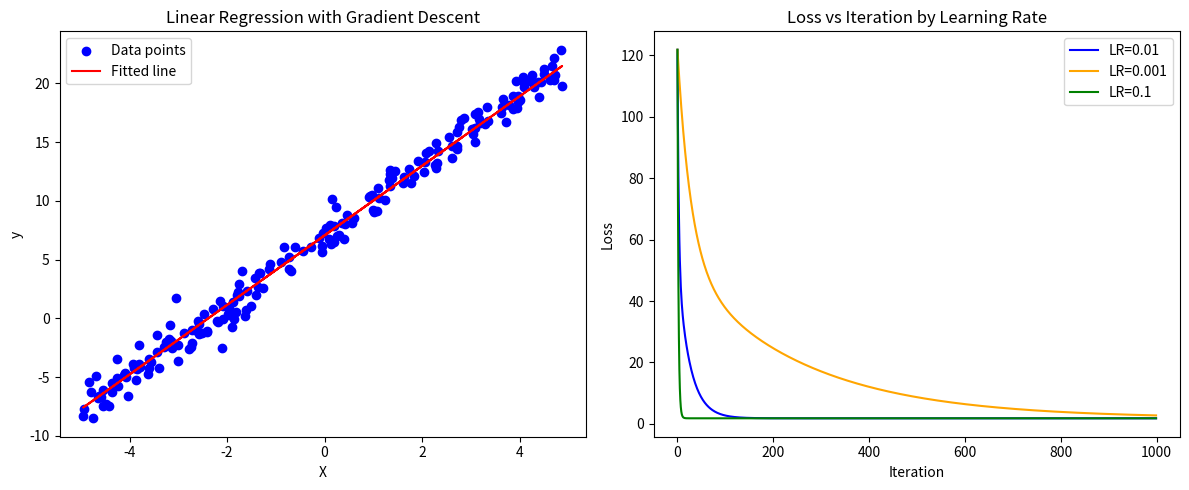

Write the Python code that produced this figure.
import numpy as np
import matplotlib.pyplot as plt

class LinearRegressionGD:
    def __init__(self, learning_rate=0.01, n_iterations=1000):
        self.learning_rate = learning_rate
        self.n_iterations = n_iterations
        self.w = None
        self.b = None
        self.loss_history = []
        self.l2 = 0.1  # L2 regularization parameter

    def fit(self, X, y):
        n_samples, n_features = X.shape
        self.w = np.zeros(n_features)
        self.b = 0
        self.loss_history = []

        for i in range(self.n_iterations):
            y_predicted = np.dot(X, self.w) + self.b
            
            # MSE 
            loss = (1 / n_samples) * np.sum((y - y_predicted) ** 2) + self.l2 * np.sum(self.w ** 2)
            self.loss_history.append(loss)
            
            if i % 100 == 0:
                print(f"Iteration {i}: Loss = {loss}")
            dw = (-2 / n_samples) * np.dot(X.T, (y - y_predicted)) + 2 * self.l2 * self.w
            db = (-2 / n_samples) * np.sum(y - y_predicted)
            
            self.w -= self.learning_rate * dw
            self.b -= self.learning_rate * db


    def predict(self, X):
        return np.dot(X, self.w) + self.b

def main():
    np.random.seed(42)
    X = np.random.uniform(-5, 5, size=(200, 1))
    true_w, true_b = 3.0, 7.0
    y = true_w * X[:, 0] + true_b + np.random.normal(scale=1.0, size=200)
    

    model = LinearRegressionGD(learning_rate=0.01, n_iterations=1000)
    model.fit(X, y)
    
    model_low_lr = LinearRegressionGD(learning_rate=0.001, n_iterations=1000)
    model_low_lr.fit(X, y)
    
    model_high_lr = LinearRegressionGD(learning_rate=0.1, n_iterations=1000)
    model_high_lr.fit(X, y)
    print(f"Learned weights: {model.w}, Learned bias: {model.b}")
    print(f"Final loss: {model.loss_history[-1]}")
    print(f"True weights: {true_w}, True bias: {true_b}")
    
    fig, axes = plt.subplots(1, 2, figsize=(12, 5))

    axes[0].scatter(X, y, color='blue', label='Data points')
    axes[0].plot(X, model.predict(X), color='red', label='Fitted line')
    axes[0].set_title('Linear Regression with Gradient Descent')
    axes[0].set_xlabel('X')
    axes[0].set_ylabel('y')
    axes[0].legend()

    axes[1].plot(range(len(model.loss_history)), model.loss_history, color='blue', label='LR=0.01')
    axes[1].plot(range(len(model_low_lr.loss_history)), model_low_lr.loss_history, color='orange', label='LR=0.001')
    axes[1].plot(range(len(model_high_lr.loss_history)), model_high_lr.loss_history, color='green', label='LR=0.1')
    axes[1].set_title('Loss vs Iteration by Learning Rate')
    axes[1].set_xlabel('Iteration')
    axes[1].set_ylabel('Loss')
    axes[1].legend()

    plt.tight_layout()
    plt.show()
        
    
if __name__ == "__main__":
    main()
